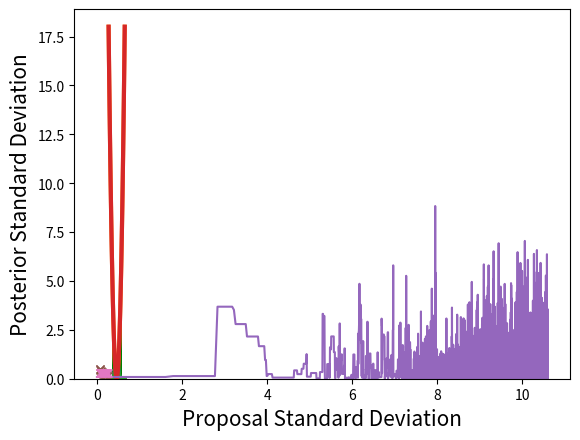

Source code (Python):
import math
import random

import numpy
import matplotlib.pyplot as plt


def simulate_experiment(mean, stdev, N):
	""" Generate values for N independently Gaussian distributed 'measurements' """
	random.seed(0)
	data = [random.gauss(mean, stdev) for i in range(N)]

	return data

def sigma_range(mean, stdev, width):
	""" Find range of x values to be included, based on number of standard deviations to be included """
	lower = mean - width * stdev
	upper = mean + width * stdev
	bounds = {'min': lower, 'max': upper}

	return bounds

def posterior_info(sample_mean, prior_stdev, sample_size, population_stdev):
	""" Calculate the posterior mean and standard deviation """
	posterior_stdev = (1/(prior_stdev**2) + sample_size/(population_stdev**2))**(-1/2)
	posterior_mean = sample_mean * prior_stdev**2 / (prior_stdev**2 + population_stdev**2/sample_size)
	posterior_stats = {'mean': posterior_mean, 'stdev': posterior_stdev}

	return posterior_stats

def setup(population_mean, population_stdev, sample_size, prior_stdev, width):
	data = simulate_experiment(population_mean, population_stdev, sample_size)
	sample_mean = numpy.mean(data)
	posterior_stats = posterior_info(sample_mean, prior_stdev, sample_size, population_stdev)
	theta_range = sigma_range(posterior_stats['mean'], posterior_stats['stdev'], width)

	return posterior_stats, theta_range

def analytical(posterior_stats, theta_range, data_points):
	""" Generate theta values within desired range and calculate corresponding posteriors """
	thetas = numpy.linspace(theta_range['min'], theta_range['max'], data_points)
	posteriors = numpy.exp(-0.5 * ((thetas - posterior_stats['mean'])/posterior_stats['stdev'])**2)

	return thetas, posteriors

def rejection_sampling(posterior_stats, theta_range):
	""" Numerical solution (Rejection sampling)

	:param width: number of standard deviations from the mean which are included
	"""
	n_samples = 10000
	posterior_min = 0
	posterior_max = 1

	# Generate random uniformly distributed x and y coordinates in appropriate ranges
	x = [random.uniform(theta_range['min'], theta_range['max']) for _ in range(n_samples)]
	y = [random.uniform(posterior_min, posterior_max) for _ in range(n_samples)]

	# Calculate posterior at each x value
	comparison_posterior = [calculate_posterior(i, posterior_stats) for i in x]
	x_accepts = []
	for i,j,k in zip(x,y,comparison_posterior):
		if j <= k:
			x_accepts.append(i)

	return x_accepts

def generate_candidate(theta_current, proposal_stdev):
	""" Generate a candidate theta value """
	theta_proposed = random.gauss(theta_current, proposal_stdev)

	return theta_proposed

def calculate_posterior(theta, posterior_stats):
	""" Calculate the value of the posterior for a given theta and posterior mean and standard deviation """
	posterior = math.exp(-0.5 * ((theta - posterior_stats['mean'])/posterior_stats['stdev'])**2) 

	return posterior

def calculate_acceptance_probability(posterior_current, posterior_proposed):
	""" Calculate 'probability' of accepting proposed theta """
	acceptance_probability = posterior_proposed / posterior_current

	return acceptance_probability

def metropolis_hastings(posterior_stats, theta_initial, proposal_stdev, posterior_evaluations):
	""" Numerical solution (Metropolis-Hastings algorithm) """	
	
	thetas_mh = []
	# For burn-in plot
	posteriors_mh = []
	theta_current = theta_initial
	posterior_current = calculate_posterior(theta_current, posterior_stats)
	# For acceptance-ratio plot
	accepts = 0
	# Find number of iterations to complete, based on maximum number of posterior evaluations allowed
	iterations = int(numpy.floor(posterior_evaluations / 2))
	for i in range(iterations):
		theta_proposed = generate_candidate(theta_current, proposal_stdev)
		posterior_proposed = calculate_posterior(theta_proposed, posterior_stats)
		acceptance_probability = calculate_acceptance_probability(posterior_current, posterior_proposed)

		# Always accept proposed value if it is more likely than current value
		# If proposed value less likely than current value, accept with probability 'acceptance_proability'
		if acceptance_probability >= 1 or random.uniform(0,1) <= acceptance_probability:
			theta_current = theta_proposed
			posterior_current = posterior_proposed
			accepts += 1
		
		thetas_mh.append(theta_current)
		posteriors_mh.append(posterior_current)

	return thetas_mh, posteriors_mh, accepts

def plot_rejection_sampling(thetas, posteriors, x_accepts, bins):
	""" Plot analytical solution and rejection sampling solution on same graph """
	plt.plot(thetas, posteriors, linewidth=3)
	
	#Rejection sampling plot
	hist, bin_edges = numpy.histogram(x_accepts, bins)	
	bin_width = bin_edges[1] - bin_edges[0]
	hist = hist / max(hist)
	plt.bar(bin_edges[:-1], hist, bin_width, color='green')
	
	plt.xlabel(r'$\theta$', fontsize=15)
	plt.ylabel(r'$\propto P(\theta|x)$', fontsize=15)
	plt.show()
	

def plot_metropolis_hastings(thetas, posteriors, thetas_mh, bins):
	""" Plot analytical solution and Metropolis-Hastinga solution on same graph """
	plt.plot(thetas, posteriors, linewidth=3)

	# Metropolis-Hastings plot
	hist, bin_edges = numpy.histogram(thetas_mh, bins)	
	bin_width = bin_edges[1] - bin_edges[0]
	hist = hist / max(hist)
	plt.bar(bin_edges[:-1], hist, bin_width, color='green')

	plt.xlabel(r'$\theta$', fontsize=15)
	plt.ylabel(r'$\propto P(\theta|x)$', fontsize=15)
	plt.show()

def plot_log(thetas, posteriors, numerical_thetas, bins):
	""" Plot logarithm of histogram for numerical methods """
	plt.plot(thetas, -numpy.log(posteriors), linewidth=3)

	hist, bin_edges = numpy.histogram(numerical_thetas, bins)	
	bin_width = bin_edges[1] - bin_edges[0]
	hist = hist / max(hist)
	plt.bar(bin_edges[:-1], -numpy.log(hist), bin_width, color='green')

	plt.xlabel(r'$\theta$', fontsize=15)
	plt.ylabel(r'$\propto log(P(\theta|x))$', fontsize=15)
	plt.show()

def plot_burn_in(thetas_mh, posteriors_mh):
	""" Burn-in plot for Metropolis-Hastings method """
	step = list(range(1, len(thetas_mh)+1))
	
	plt.plot(numpy.log(step), -numpy.log(posteriors_mh))

	plt.xlabel(r'$log(step)$', fontsize=15)
	plt.ylabel(r'$\propto log(P(\theta|x))$', fontsize=15)
	plt.show()

def proposal_stdev_effects(posterior_stats, theta_initial, posterior_evaluations, proposal_stdev_min = 0.06, proposal_stdev_max = 0.26, data_points = 20):

	# Find number of iterations completed in MH
	iterations = int(numpy.floor(posterior_evaluations / 2))
	
	mh_stdevs = []
	acceptance_ratios = []
	proposal_stdevs = []
	proposal_stdev_interval = (proposal_stdev_max - proposal_stdev_min) / data_points
	proposal_stdev = proposal_stdev_min
	for i in range(data_points):
		thetas_mh, posteriors_mh, accepts = metropolis_hastings(posterior_stats, theta_initial, proposal_stdev, posterior_evaluations)

		acceptance_ratios.append(accepts / iterations)
		proposal_stdevs.append(proposal_stdev)
		mh_stdevs.append(numpy.std(posteriors_mh)) 

		proposal_stdev = proposal_stdev + proposal_stdev_interval

	return(proposal_stdevs, acceptance_ratios, mh_stdevs)
	
def plot_acceptance_ratios(proposal_stdevs, acceptance_ratios):
	""" Plot acceptance ratio for different standard deviations of the proposal distribution """
	plt.plot(proposal_stdevs, acceptance_ratios, marker='x', linestyle='none')

	plt.xlabel('Proposal Standard Deviation')
	plt.ylabel('Acceptance Ratio')
	plt.show()

def plot_mh_stdevs(proposal_stdevs, mh_stdevs):
	""" Plot standard devation of posterior from MH method against that of proposal distribution """
	plt.plot(proposal_stdevs, mh_stdevs, marker='x', linestyle='none')

	plt.xlabel('Proposal Standard Deviation')
	plt.ylabel('Posterior Standard Deviation')
	plt.show()

def main():
	population_mean = 0.5
	population_stdev = 0.1
	sample_size = 10
	prior_stdev = 1

	bins = 100
	# Number of stdevs from the mean over which analytical and rejection sampling results will be found
	width = 6

	posterior_stats, theta_range = setup(population_mean, population_stdev, sample_size, prior_stdev, width)

	# Analytical
	data_points = 100
	thetas, posteriors = analytical(posterior_stats, theta_range, data_points)

	# Rejection sampling
	x_accepts = rejection_sampling(posterior_stats, theta_range)
	plot_rejection_sampling(thetas, posteriors, x_accepts, bins)
	plot_log(thetas, posteriors, x_accepts, bins)

	# Metropolis-Hastings
	theta_initial = 0.45
	posterior_evaluations = 80000
	proposal_stdev = 0.3
	thetas_mh, posteriors_mh, accepts = metropolis_hastings(posterior_stats, theta_initial, proposal_stdev, posterior_evaluations)
	plot_metropolis_hastings(thetas, posteriors, thetas_mh, bins)
	plot_log(thetas, posteriors, thetas_mh, bins)

	plot_burn_in(thetas_mh, posteriors_mh)

	proposal_stdevs, acceptance_ratios, mh_stdevs = proposal_stdev_effects(posterior_stats, theta_initial, posterior_evaluations)
	plot_acceptance_ratios(proposal_stdevs, acceptance_ratios)
	plot_mh_stdevs(proposal_stdevs, mh_stdevs)

if __name__ == '__main__':
	main()
